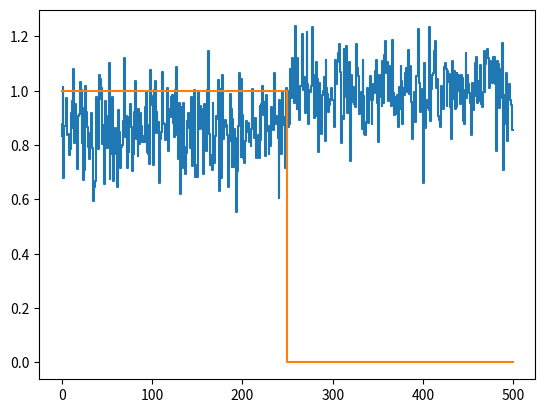

This chart was generated by the following Python code:
import numpy as np
from scipy.signal import square
import matplotlib.pyplot as plt

T = 500
N = 3

t = np.arange(T * N)

shift = int(np.round((np.random.random() * T/4) + T/8))

ref = np.zeros(T)
ref[:T//2] = 1

# Simulate PL: 1 - ref * 0.3 + (noise)
sig_base = np.tile(ref, N)
sig = 1 - (np.roll(sig_base, shift) * 0.15) + (np.random.randn(len(sig_base)) * 0.1)

sig = np.reshape(sig, (N, T))

def corr_lockin(sig, ref):

    sig_padded = np.pad(-sig, (0,len(ref)-1))
    ref_padded = np.pad(ref, (0, len(sig)-1))

    sig_padded = sig_padded - np.mean(sig_padded)
    ref_padded = ref_padded - np.mean(ref_padded)

    S = np.fft.fft(sig_padded)
    R = np.fft.fft(ref_padded)

    R_f = S * R.conj()
    Rsigref = np.real(np.fft.ifft(R_f))


    # plt.plot(np.arange(len(Rsigref)),Rsigref)
    # plt.xlim(0, len(sig)//2)
    # plt.show()

    shift = np.argmax(Rsigref[0:len(sig)//2])

    return shift

sig_summed = np.sum(sig, axis=0)
det_shift = corr_lockin(sig_summed, ref)
print(shift, det_shift)

sig_unshifted = np.roll(sig, -round(shift), axis=1)

active_counts = np.sum(sig_unshifted[:, :T//2], axis=1)
inactive_counts = np.sum(sig_unshifted[:, T//2:], axis=1)

am_signal = (active_counts - inactive_counts) / inactive_counts
mean_am_signal = np.mean(am_signal)

print(mean_am_signal)

plt.step(np.arange(T), sig_unshifted[1])
plt.step(np.arange(T), ref)
plt.show()
